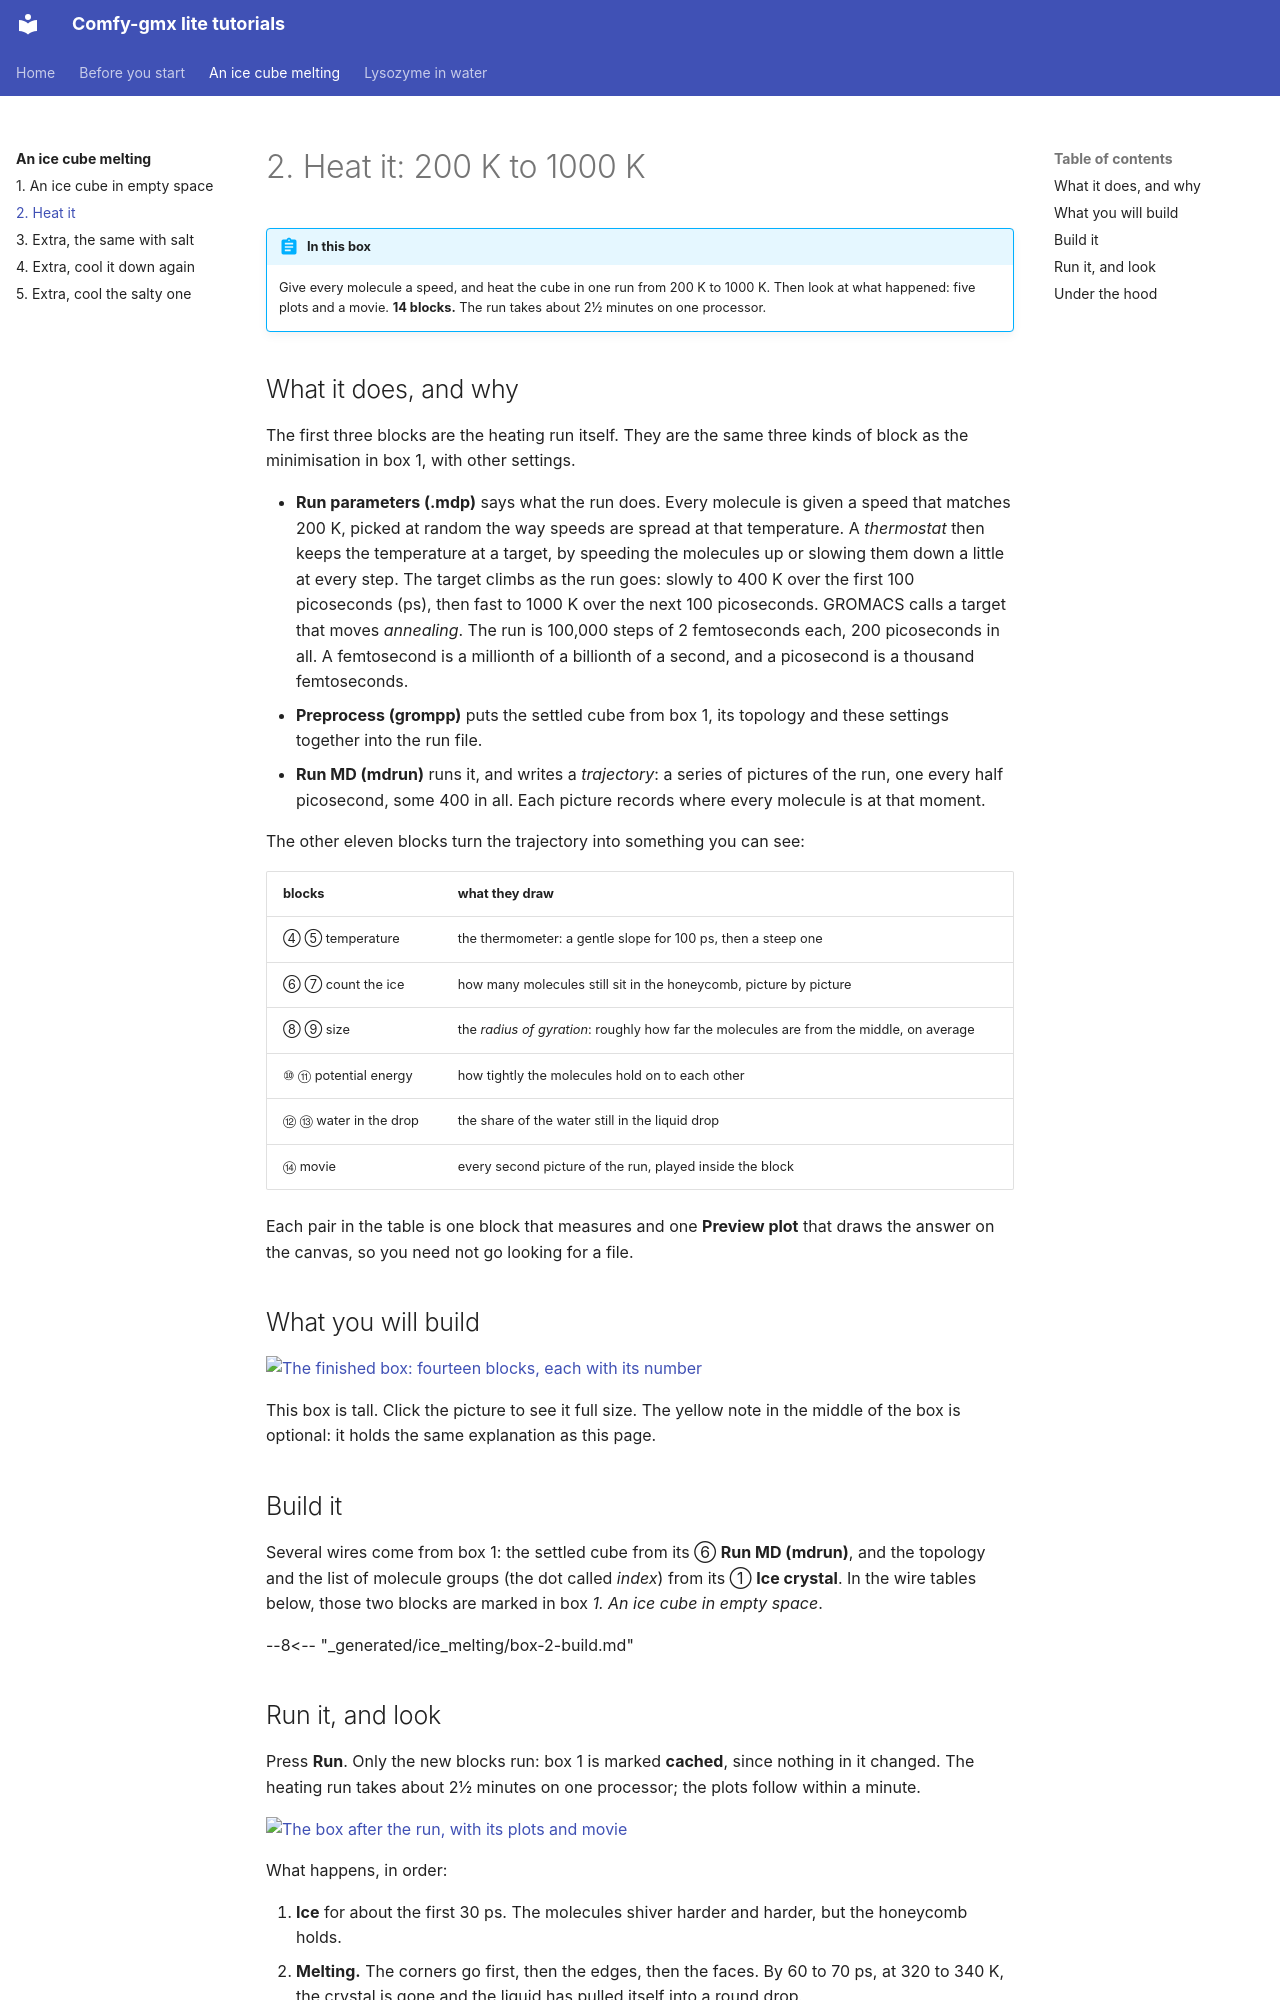

repository: CWoodkid/comfy-gmx-lite · page: ice/2-heat/index.html · generator: mkdocs

# 2. Heat it: 200 K to 1000 K

!!! abstract "In this box"
    Give every molecule a speed, and heat the cube in one run from 200 K to
    1000 K. Then look at what happened: five plots and a movie. **14
    blocks.** The run takes about 2½ minutes on one processor.

## What it does, and why

The first three blocks are the heating run itself. They are the same three
kinds of block as the minimisation in box 1, with other settings.

- **Run parameters (.mdp)** says what the run does. Every molecule is given
  a speed that matches 200 K, picked at random the way speeds are spread at
  that temperature. A *thermostat* then keeps the temperature at a target,
  by speeding the molecules up or slowing them down a little at every step.
  The target climbs as the run goes: slowly to 400 K over the first 100
  picoseconds (ps), then fast to 1000 K over the next 100 picoseconds.
  GROMACS calls a target that moves *annealing*. The run is 100,000 steps of
  2 femtoseconds each, 200 picoseconds in all. A femtosecond is a millionth
  of a billionth of a second, and a picosecond is a thousand femtoseconds.
- **Preprocess (grompp)** puts the settled cube from box 1, its topology and
  these settings together into the run file.
- **Run MD (mdrun)** runs it, and writes a *trajectory*: a series of
  pictures of the run, one every half picosecond, some 400 in all. Each
  picture records where every molecule is at that moment.

The other eleven blocks turn the trajectory into something you can see:

| blocks | what they draw |
| --- | --- |
| ④ ⑤ temperature | the thermometer: a gentle slope for 100 ps, then a steep one |
| ⑥ ⑦ count the ice | how many molecules still sit in the honeycomb, picture by picture |
| ⑧ ⑨ size | the *radius of gyration*: roughly how far the molecules are from the middle, on average |
| ⑩ ⑪ potential energy | how tightly the molecules hold on to each other |
| ⑫ ⑬ water in the drop | the share of the water still in the liquid drop |
| ⑭ movie | every second picture of the run, played inside the block |

Each pair in the table is one block that measures and one **Preview plot**
that draws the answer on the canvas, so you need not go looking for a file.

## What you will build

[![The finished box: fourteen blocks, each with its number](../pictures/ice_melting/box-2.webp){ .canvas }](../pictures/ice_melting/box-2.webp)

This box is tall. Click the picture to see it full size. The yellow note in
the middle of the box is optional: it holds the same explanation as this
page.

## Build it

Several wires come from box 1: the settled cube from its ⑥ **Run MD
(mdrun)**, and the topology and the list of molecule groups (the dot called
*index*) from its ① **Ice crystal**. In the wire tables below, those two
blocks are marked in box *1. An ice cube in empty space*.

--8<-- "_generated/ice_melting/box-2-build.md"
